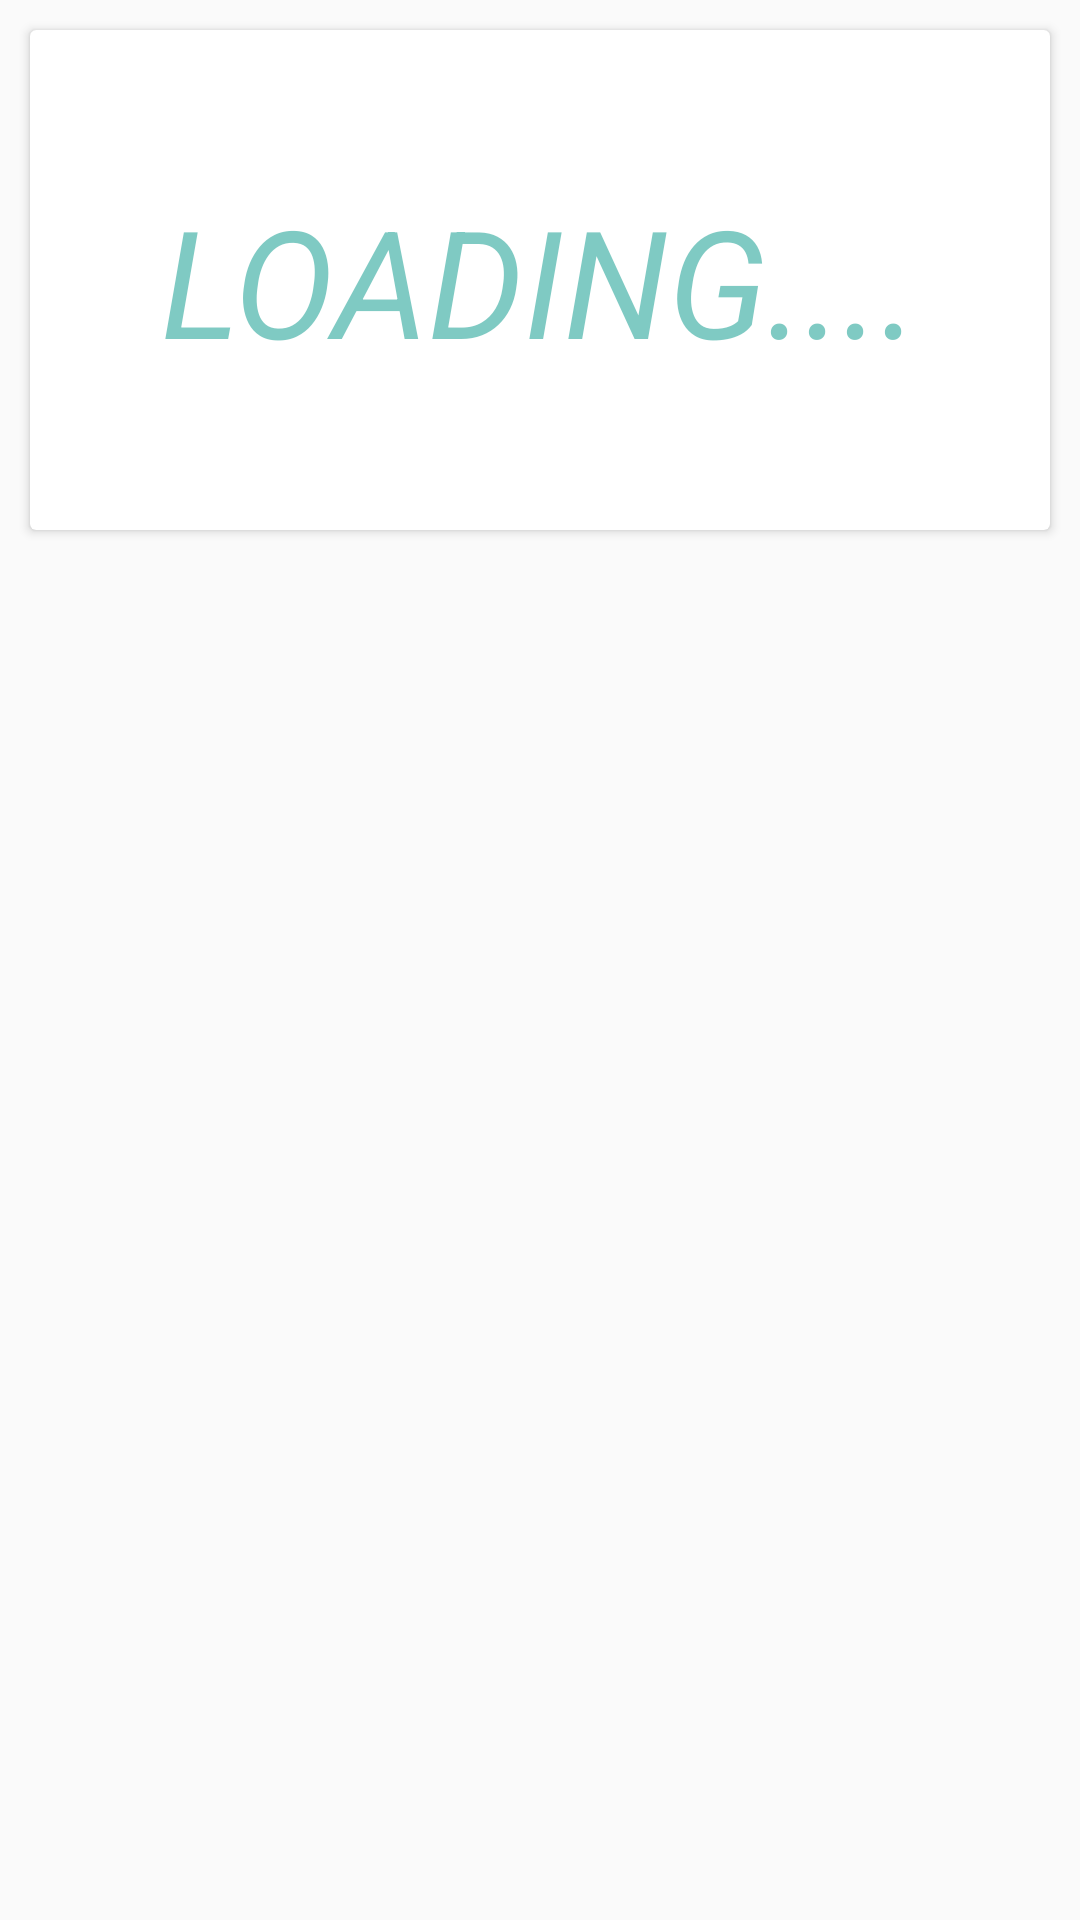

Android layout source for this screen:
<!-- AndroidManifest.xml: application theme myAppTheme -->
<!-- res/layout/details_fragment.xml -->
<?xml version="1.0" encoding="utf-8"?>

<RelativeLayout xmlns:android="http://schemas.android.com/apk/res/android"
    xmlns:card_view="http://schemas.android.com/apk/res-auto"
    android:layout_width="match_parent"
    android:layout_height="match_parent">


        <ImageView
            android:id="@+id/imageView1"
            android:layout_width="match_parent"
            android:layout_height="match_parent"
            android:layout_alignParentLeft="true"
            android:layout_alignParentTop="true"
            android:background="@color/colorPrimaryDark" />

        <android.support.v7.widget.CardView
            android:id="@+id/card_view"
            android:layout_width="fill_parent"
            android:layout_height="wrap_content"
            android:layout_gravity="center"
            android:layout_margin="10dp"

            android:layout_marginBottom="5dp"
            card_view:cardCornerRadius="2dp"
            card_view:contentPadding="10dp">

            <RelativeLayout
                android:layout_width="fill_parent"
                android:layout_height="fill_parent">

                <TextView
                    android:id="@+id/textView1"
                    android:layout_width="wrap_content"
                    android:layout_height="wrap_content"
                    android:layout_alignParentTop="true"
                    android:layout_centerHorizontal="true"
                    android:layout_marginBottom="40dp"
                    android:layout_marginTop="40dp"
                    android:autoText="false"
                    android:hint="LOADING...."
                    android:textAppearance="?android:attr/textAppearanceLarge"
                    android:textColor="@color/primaryColor"
                    android:textColorHint="#80009688"
                    android:textSize="50dp"
                    android:textStyle="italic" />

                <TextView
                    android:id="@+id/welcome"
                    android:layout_width="wrap_content"
                    android:layout_height="wrap_content"
                    android:layout_marginLeft="10dp"
                    android:layout_marginTop="10dp"
                    android:text="Welcome:"
                    android:textAppearance="?android:attr/textAppearanceMedium"

                    android:textColor="#80000000"
                    android:textStyle="bold"
                    android:visibility="gone" />
            </RelativeLayout>
        </android.support.v7.widget.CardView>

        <GridView
            android:id="@+id/gridView"
            android:layout_width="wrap_content"
            android:layout_height="match_parent"
            android:layout_alignParentEnd="true"
            android:layout_alignParentRight="true"
            android:layout_below="@+id/card_view"
            android:layout_marginTop="20dp"
            android:numColumns="3"

            android:visibility="gone" />
    </RelativeLayout>
<!-- resources referenced by this layout -->
<resources>
  <color name="colorPrimaryDark">#FAFAFA</color>
  <color name="primaryColor">#009688</color>
  <style name="myAppTheme" parent="Theme.AppCompat.Light.NoActionBar">
          <item name="colorPrimary">@color/primaryColor</item>
          <item name="colorPrimaryDark">@color/primaryColorDark</item>
  
          <item name="windowNoTitle">true</item>
          <item name="windowActionBar">false</item>
          <item name="drawerArrowStyle">@style/DrawerArrowStyle</item>
  
          <item name="android:textColorSecondary">#80000000</item>
  
      </style>
  <color name="primaryColorDark">#00695C</color>
  <style name="DrawerArrowStyle" parent="Widget.AppCompat.DrawerArrowToggle">
          <item name="spinBars">true</item>
          <item name="color">@android:color/white</item>
      </style>
</resources>
